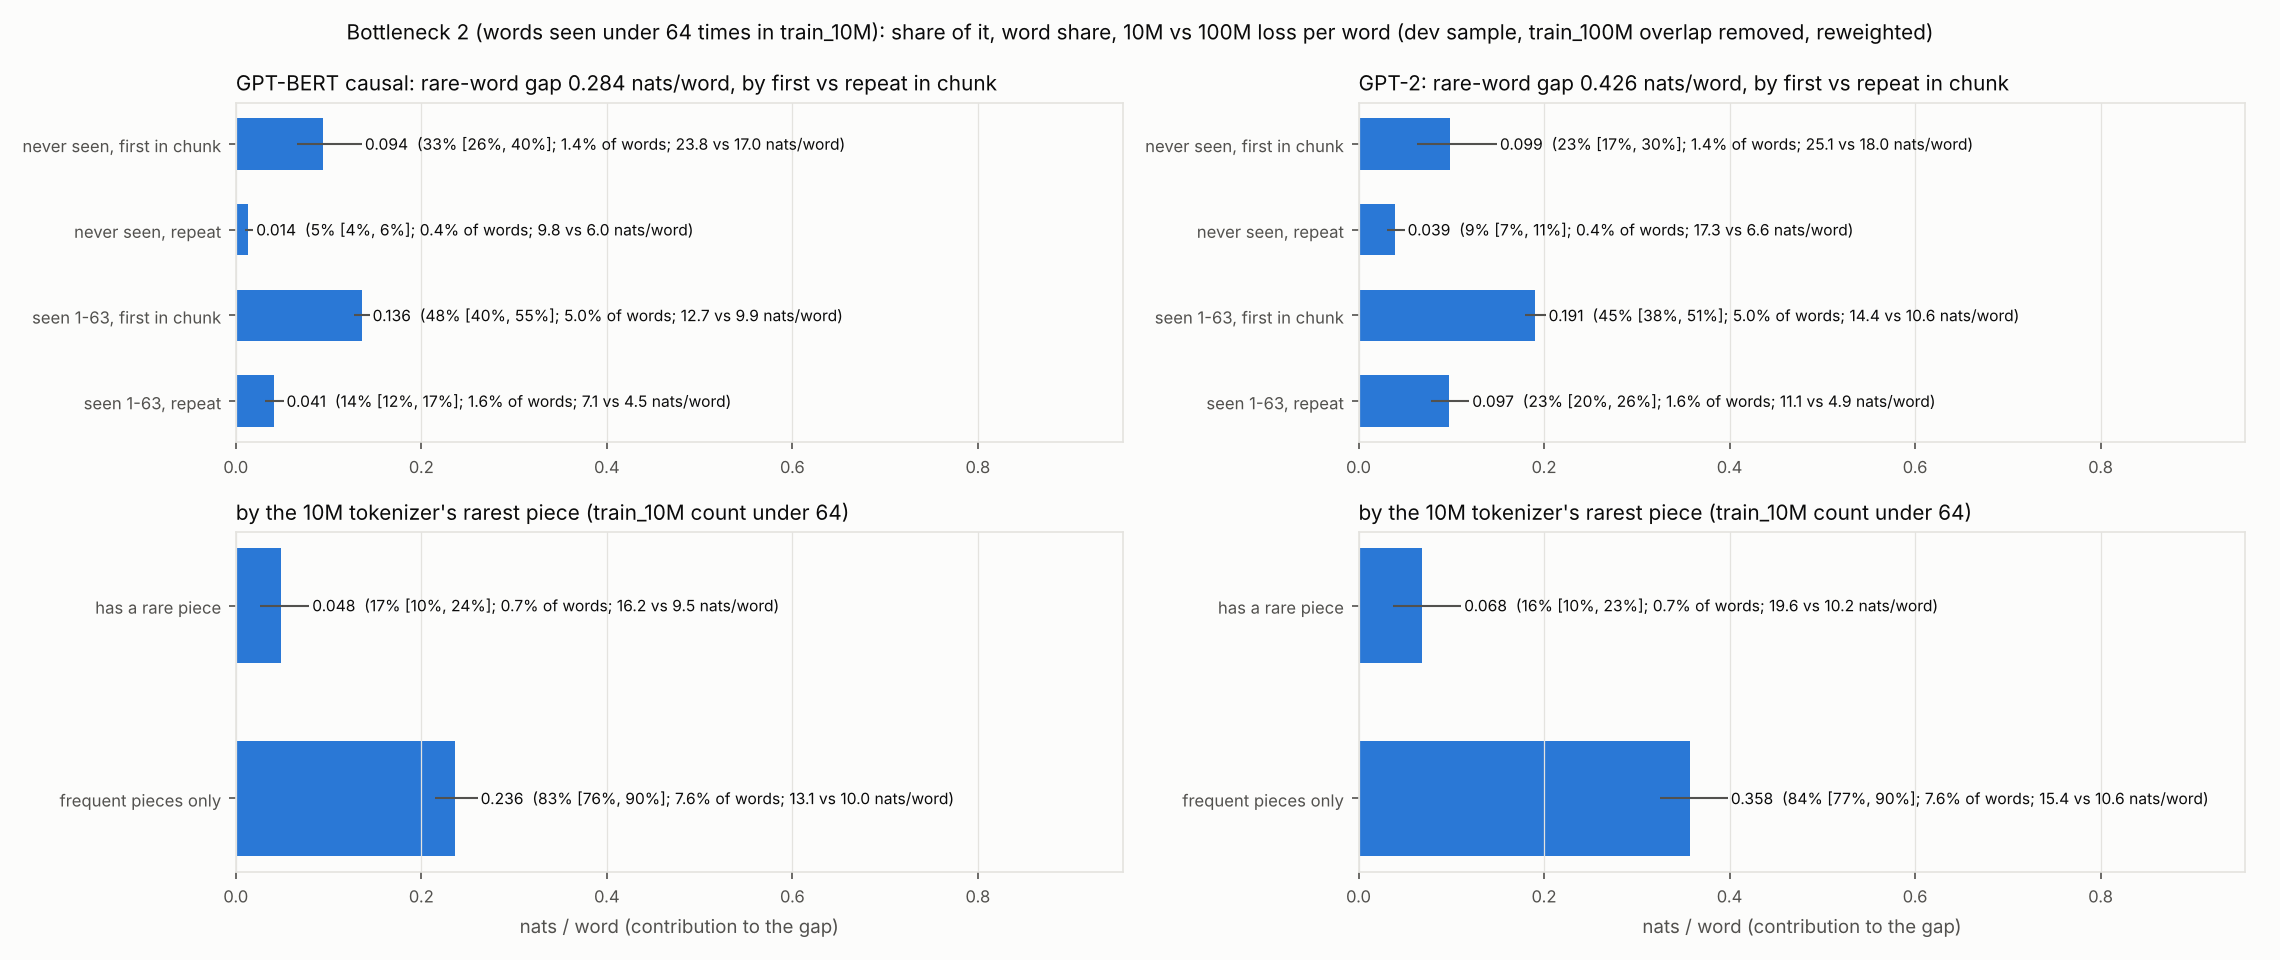

Data behind this chart, as committed beside it:
family, split, cell, words_pct, contrib, contrib_lo, contrib_hi, share_b2, share_b2_lo, share_b2_hi, gap_per_word, gap_per_word_lo, gap_per_word_hi, nll10_per_word, nll100_per_word
GPT-BERT causal, a, never seen, first in chunk, 1.394, 0.09391, 0.06587, 0.1362, 0.3305, 0.2644, 0.4019, 6.737, 4.935, 8.904, 23.76, 17.02
GPT-BERT causal, a, never seen, repeat, 0.3646, 0.0136, 0.009438, 0.019, 0.04788, 0.03555, 0.06297, 3.731, 2.812, 4.846, 9.756, 6.025
GPT-BERT causal, a, seen 1-63, first in chunk, 4.955, 0.1359, 0.1274, 0.1445, 0.4781, 0.4037, 0.5477, 2.742, 2.629, 2.859, 12.67, 9.929
GPT-BERT causal, a, seen 1-63, repeat, 1.57, 0.0408, 0.03168, 0.05167, 0.1436, 0.1216, 0.1677, 2.599, 2.226, 3.061, 7.148, 4.549
GPT-BERT causal, b, has a rare piece, 0.7203, 0.04836, 0.02567, 0.0794, 0.1702, 0.104, 0.2382, 6.714, 4.49, 8.845, 16.18, 9.47
GPT-BERT causal, b, frequent pieces only, 7.563, 0.2358, 0.2144, 0.261, 0.8298, 0.7618, 0.896, 3.118, 2.884, 3.412, 13.09, 9.975
GPT-BERT causal, ab, never seen, first, rare piece, 0.161, 0.02242, 0.008787, 0.04302, 0.07892, 0.03493, 0.128, 13.93, 7.887, 18.23, 30.73, 16.8
GPT-BERT causal, ab, never seen, first, frequent pieces, 1.233, 0.07148, 0.05612, 0.09349, 0.2516, 0.222, 0.2784, 5.797, 4.483, 7.32, 22.85, 17.05
GPT-BERT causal, ab, never seen, repeat, rare piece, 0.04177, 0.004783, 0.001293, 0.01005, 0.01683, 0.005044, 0.0319, 11.45, 6.608, 13.86, 16.77, 5.318
GPT-BERT causal, ab, never seen, repeat, frequent pieces, 0.3229, 0.008821, 0.006622, 0.0113, 0.03104, 0.02313, 0.04078, 2.732, 2.292, 3.219, 8.849, 6.117
GPT-BERT causal, ab, seen 1-63, first, rare piece, 0.3215, 0.01076, 0.00888, 0.01276, 0.03785, 0.03107, 0.0461, 3.345, 2.863, 3.926, 13.52, 10.17
GPT-BERT causal, ab, seen 1-63, first, frequent pieces, 4.634, 0.1251, 0.1171, 0.1331, 0.4402, 0.3693, 0.5047, 2.7, 2.595, 2.817, 12.61, 9.912
GPT-BERT causal, ab, seen 1-63, repeat, rare piece, 0.196, 0.01039, 0.003689, 0.01903, 0.03658, 0.01445, 0.05875, 5.302, 3.451, 6.369, 8.488, 3.186
GPT-BERT causal, ab, seen 1-63, repeat, frequent pieces, 1.374, 0.0304, 0.02513, 0.03753, 0.107, 0.08326, 0.1331, 2.213, 1.954, 2.521, 6.956, 4.743
GPT-BERT causal, pieces, 10M loss on rare pieces, 8.284, 0.05076, 0.04093, 0.0627, 0.1786, 0.1591, 0.1968, 0.6127, 0.5053, 0.7402, , 
GPT-BERT causal, pieces, 10M loss on frequent pieces, 8.284, 1.056, 0.9837, 1.136, 3.717, 3.29, 4.153, 12.75, 12.39, 13.14, , 
GPT-BERT causal, pieces, 100M loss on rare pieces, 8.284, 0.06877, 0.06131, 0.07724, 0.242, 0.2138, 0.2736, 0.8302, 0.754, 0.913, , 
GPT-BERT causal, pieces, 100M loss on frequent pieces, 8.284, 0.7539, 0.7075, 0.7983, 2.653, 2.254, 3.061, 9.101, 8.791, 9.391, , 
GPT-BERT causal, pieces, approx. gap on rare pieces, 8.284, -0.01802, -0.02547, -0.0106, -0.0634, -0.099, -0.033, -0.2175, -0.3101, -0.125, , 
GPT-BERT causal, pieces, approx. gap on frequent pieces, 8.284, 0.3022, 0.2661, 0.3509, 1.063, 1.033, 1.099, 3.648, 3.295, 4.095, , 
GPT-2, a, never seen, first in chunk, 1.394, 0.09879, 0.06333, 0.1495, 0.2321, 0.1665, 0.3034, 7.086, 5.188, 9.295, 25.12, 18.03
GPT-2, a, never seen, repeat, 0.3646, 0.03919, 0.03073, 0.04994, 0.0921, 0.07498, 0.1112, 10.75, 9.452, 12.18, 17.3, 6.551
GPT-2, a, seen 1-63, first in chunk, 4.955, 0.1906, 0.1794, 0.2019, 0.4478, 0.3799, 0.5092, 3.845, 3.713, 3.981, 14.45, 10.6
GPT-2, a, seen 1-63, repeat, 1.57, 0.09703, 0.07819, 0.1196, 0.228, 0.1973, 0.2645, 6.181, 5.468, 6.985, 11.11, 4.928
GPT-2, b, has a rare piece, 0.7203, 0.06794, 0.03763, 0.1109, 0.1597, 0.09756, 0.2271, 9.432, 6.619, 12.04, 19.59, 10.16
GPT-2, b, frequent pieces only, 7.563, 0.3576, 0.3251, 0.3984, 0.8403, 0.7729, 0.9024, 4.728, 4.454, 5.09, 15.37, 10.64
GPT-2, ab, never seen, first, rare piece, 0.161, 0.02375, 0.008599, 0.04605, 0.05581, 0.02259, 0.09551, 14.76, 7.913, 19.64, 32.71, 17.96
GPT-2, ab, never seen, first, frequent pieces, 1.233, 0.07504, 0.05201, 0.108, 0.1763, 0.1357, 0.2272, 6.085, 4.813, 7.506, 24.12, 18.04
GPT-2, ab, never seen, repeat, rare piece, 0.04177, 0.007903, 0.002491, 0.01534, 0.01857, 0.006312, 0.03428, 18.92, 14.26, 22.15, 24.69, 5.768
GPT-2, ab, never seen, repeat, frequent pieces, 0.3229, 0.03129, 0.02465, 0.0386, 0.07353, 0.05725, 0.09166, 9.692, 8.73, 10.75, 16.34, 6.652
GPT-2, ab, seen 1-63, first, rare piece, 0.3215, 0.01455, 0.01218, 0.01699, 0.0342, 0.02813, 0.04123, 4.527, 4.016, 5.1, 15.35, 10.82
GPT-2, ab, seen 1-63, first, frequent pieces, 4.634, 0.176, 0.1654, 0.1867, 0.4136, 0.3522, 0.472, 3.798, 3.671, 3.93, 14.39, 10.59
GPT-2, ab, seen 1-63, repeat, rare piece, 0.196, 0.02173, 0.008059, 0.03895, 0.05107, 0.02142, 0.08224, 11.09, 8.154, 12.69, 14.69, 3.607
GPT-2, ab, seen 1-63, repeat, frequent pieces, 1.374, 0.07529, 0.06376, 0.09226, 0.1769, 0.143, 0.2168, 5.481, 4.981, 6.133, 10.6, 5.116
GPT-2, pieces, 10M loss on rare pieces, 8.284, 0.06467, 0.0489, 0.08469, 0.152, 0.1243, 0.1776, 0.7807, 0.6044, 0.9911, , 
GPT-2, pieces, 10M loss on frequent pieces, 8.284, 1.239, 1.152, 1.341, 2.911, 2.652, 3.175, 14.96, 14.59, 15.37, , 
GPT-2, pieces, 100M loss on rare pieces, 8.284, 0.07214, 0.06467, 0.08089, 0.1695, 0.1503, 0.1895, 0.8709, 0.7946, 0.9532, , 
GPT-2, pieces, 100M loss on frequent pieces, 8.284, 0.8059, 0.7574, 0.854, 1.894, 1.657, 2.127, 9.729, 9.433, 10.02, , 
GPT-2, pieces, approx. gap on rare pieces, 8.284, -0.007468, -0.0197, 0.00641, -0.01755, -0.05101, 0.01405, -0.09015, -0.24, 0.07606, , 
GPT-2, pieces, approx. gap on frequent pieces, 8.284, 0.433, 0.3874, 0.4985, 1.018, 0.986, 1.051, 5.227, 4.839, 5.728, , 
